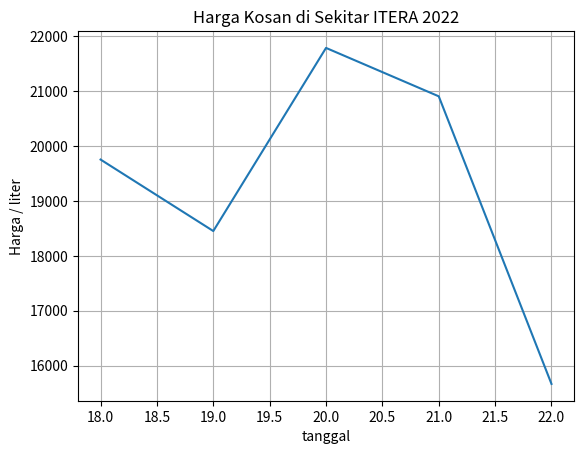

The matplotlib source for this figure:
import matplotlib.pyplot as plt

y = [19750, 18450, 21780, 20900, 15670]
x = [18, 19, 20, 21, 22]
plt.plot(x, y)

plt.xlabel('tanggal')
plt.ylabel('Harga / liter')

plt.title('Harga Kosan di Sekitar ITERA 2022')
plt.grid(True)

plt.show()